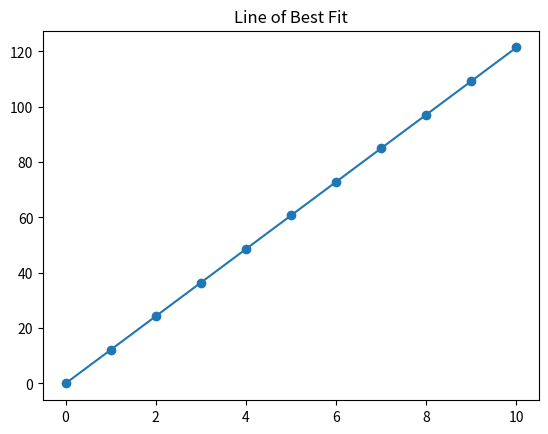

This chart was generated by the following Python code:
from matplotlib import pyplot as plot
import numpy

# Magnetic poles or something
distance = [0.5, 1.0, 1.5, 2.0, 2.5, 3.0, 3.5, 4.0, 4.5, 5.0]
field_strength = [55.66, 23.35, 11.07, 6.37, 3.63, 2.72, 1.87, 1.45, 1.09, 0.87]

#plot.scatter(distance, field_strength)
#plot.xlabel("Distance from South Pole (cm)")
#plot.ylabel("Magnetic Field Strength (G)")
#plot.title("Field Strengths at varying distances from Magnetic Pole")

#plot.show()

#plot.clf()

# Field strength due to change in voltage

voltage = [0, 1, 2, 3, 4, 5, 6, 7, 8, 9, 10]
magnetic_field_strength = [0.00, 12.14, 24.29, 36.43, 48.57, 60.72, 72.86, 85.00, 97.15, 109.29, 121.43]
print(len(voltage), len(magnetic_field_strength))
plot.title("Field strength due to change in voltage")
plot.scatter(voltage, magnetic_field_strength)

#plot.show()
#plot.clf()

# Line of Best Fit
model = numpy.polyfit(voltage, magnetic_field_strength, 1)
lobf = numpy.poly1d(model)
plot.title("Line of Best Fit")

plot.plot(lobf(voltage))

plot.show()
